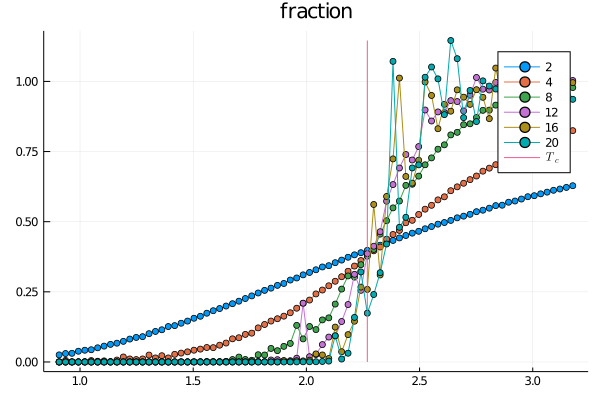

The file beside this chart, header and first rows:
0.02528655372639053, 0.030105221634301935, 0.03090068089715361, 0.038288044549980506, 0.04183006032478165, 0.04356148099684085, 0.05050600161531423, 0.056508131298469225, 0.06274888430784983, 0.06695177451597108, 0.07349902370880466, 0.0816199444267231, 0.08744604739270252, 0.09020822882500615, 0.10086863271692208, 0.10880917503248043, 0.11479986334964863, 0.1262745867271541, 0.12957147260833007, 0.13807315552705646, 0.1457604946741773, 0.15580985630382807, 0.16288586467819688, 0.17377497764910835
0.0001662, 0.005608, 0.0003077, 0.0004027, 0.0006944, 0.004958, 0.002657, 0.003888, 0.001415, 0.006865, 0.01775, 0.0108, 0.008555, 0.01078, 0.0246, 0.01434, 0.02229, 0.01443, 0.02725, 0.0316, 0.03612, 0.04198, 0.04582, 0.05154
3.022999578146913e-8, 5.8254624770803046e-8, 1.111487283385256e-7, 2.0104707331294142e-7, 3.392052270938923e-7, 5.115386520567234e-7, 1.8593341695253206e-6, 2.2070798634304587e-6, 2.0852868442882045e-6, 2.8239504003323034e-6, 6.902064342506233e-6, 9.249979413176104e-6, 1.2793025591476164e-5, 2.2285829923556813e-5, 3.197644619268868e-5, 3.3524692033533966e-5, 6.100318644703576e-5, 7.847592892944149e-5, 0.0001497, 0.0004702, 0.0005433, 0.0005722, 0.0009462, 0.001514
6.978347107690307e-12, 1.8513717008295167e-11, 3.892061888830739e-11, 6.547844311227657e-11, 1.6048567430005455e-10, 3.3189052331292894e-10, 6.651796059458326e-10, 2.9964064015759673e-9, 2.482258790124414e-9, 5.455507822548216e-9, 8.918234508907062e-9, 6.46746155567463e-8, 3.221384005839435e-8, 1.502817415697481e-7, 2.008347277411236e-7, 1.6521630853793873e-7, 3.8718578828894304e-7, 1.963692843722064e-5, 2.79528670554201e-6, 1.756565344091188e-5, 5.828224127003338e-6, 2.0089866434102145e-5, 9.116031046292506e-6, 1.389880106715202e-5
1.7586060587467287e-15, 3.4089315956403753e-15, 8.658626208180799e-15, 3.552374806266952e-14, 8.441092129015691e-14, 2.2556871060071867e-13, 8.847626351215296e-13, 1.7566221844595966e-12, 4.90811169647321e-12, 7.74301084538639e-12, 1.9202631684796504e-11, 9.618704172153838e-11, 8.029721451716493e-11, 2.605025676936145e-10, 5.779204444437433e-10, 8.762968404737301e-10, 4.363291488168445e-9, 3.3657222158070742e-9, 7.343678008822016e-9, 2.8075942795258377e-8, 3.013423039364298e-8, 4.6474159863834174e-8, 7.959243453610018e-8, 2.3643841530734406e-7
1.6053336459151652e-19, 8.355081144016971e-19, 4.0809482348821274e-18, 1.3590349358190834e-17, 4.1207886443774e-17, 2.649715964528769e-16, 4.425331120193707e-16, 2.898930142803149e-15, 4.499087063053231e-15, 1.527014006840647e-14, 4.4027389169215965e-14, 9.240679220250054e-14, 1.980463947683845e-13, 1.1220626594327273e-12, 2.4569867827771313e-12, 4.19159512130478e-12, 1.0181734562081049e-11, 2.1947174208540273e-10, 3.2480857134553494e-11, 9.182538307678931e-11, 1.1686757786864905e-9, 1.5300589428227888e-9, 1.96791834039906e-9, 9.246667137131072e-9
